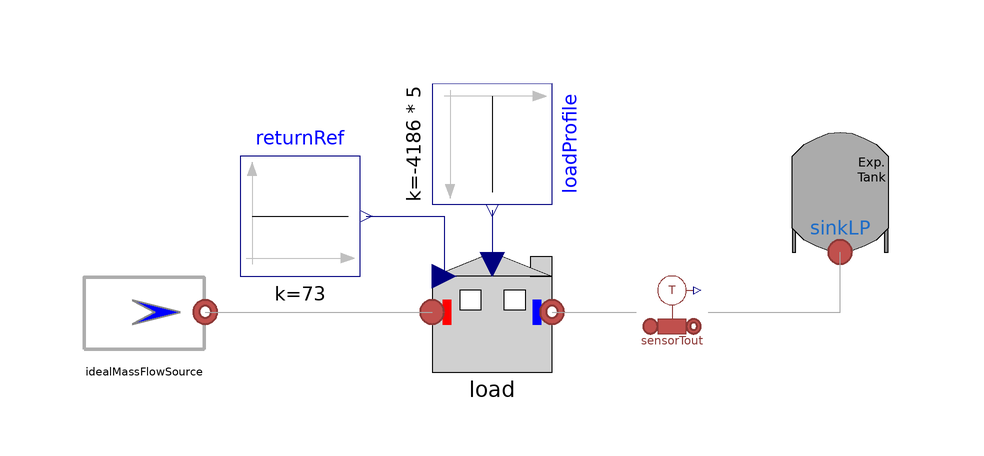

Above is the diagram view of the following Modelica model: its components placed by their Placement annotations and its connect equations drawn as lines.

model FixedReturnPowerLoadTest
  extends Modelica.Icons.Example;
  MultiEnergySystem.DistrictHeatingNetwork.Sources.IdealMassFlowSource idealMassFlowSource(mflownom=1, Tnom=353.15)
    annotation (Placement(visible=true, transformation(
        origin={-58,0},
        extent={{-10,-10},{10,10}},
        rotation=0)));
  MultiEnergySystem.DistrictHeatingNetwork.Components.ExpansionTank sinkLP(p=250000) annotation (Placement(
        visible=true, transformation(
        origin={58,20},
        extent={{-10,-10},{10,10}},
        rotation=0)));
  Modelica.Blocks.Sources.Constant returnRef(k=73)   annotation (
    Placement(visible = true, transformation(origin={-32,16},    extent = {{-10, -10}, {10, 10}}, rotation = 0)));
  Modelica.Blocks.Sources.Constant loadProfile(k = -4186 * 5) annotation (
    Placement(visible = true, transformation(origin={0,28},      extent = {{-10, -10}, {10, 10}}, rotation = -90)));
  MultiEnergySystem.DistrictHeatingNetwork.Sensors.IdealTemperatureSensor sensorTout annotation (Placement(
        visible=true, transformation(
        origin={30,0},
        extent={{-6,-6},{6,6}},
        rotation=0)));
  MultiEnergySystem.DistrictHeatingNetwork.Components.Loads.FixedReturnPowerLoad load(Kv=12, dp_nominale(
        displayUnit="Pa") = 4e5) annotation (Placement(visible=true,
        transformation(extent={{-10,-10},{10,10}}, rotation=0)));
equation
  connect(load.outlet, sensorTout.inlet)
    annotation (Line(points={{10,0},{24,0}},color={168,168,168}));
  connect(loadProfile.y, load.loadConsumptionRef)
    annotation (Line(points={{0,17},{0,8}},     color={0,0,127}));
  connect(returnRef.y, load.valveRef)
    annotation (Line(points={{-21,16},{-8,16},{-8,6}},   color={0,0,127}));
  connect(sensorTout.outlet, sinkLP.inlet)
    annotation (Line(points={{36,0},{58,0},{58,10}}, color={168,168,168}));
  connect(idealMassFlowSource.outlet, load.inlet)
    annotation (Line(points={{-47.8,0},{-10,0}}, color={168,168,168}));
  annotation (
    Diagram(coordinateSystem(extent={{-80,-60},{80,60}})));
end FixedReturnPowerLoadTest;